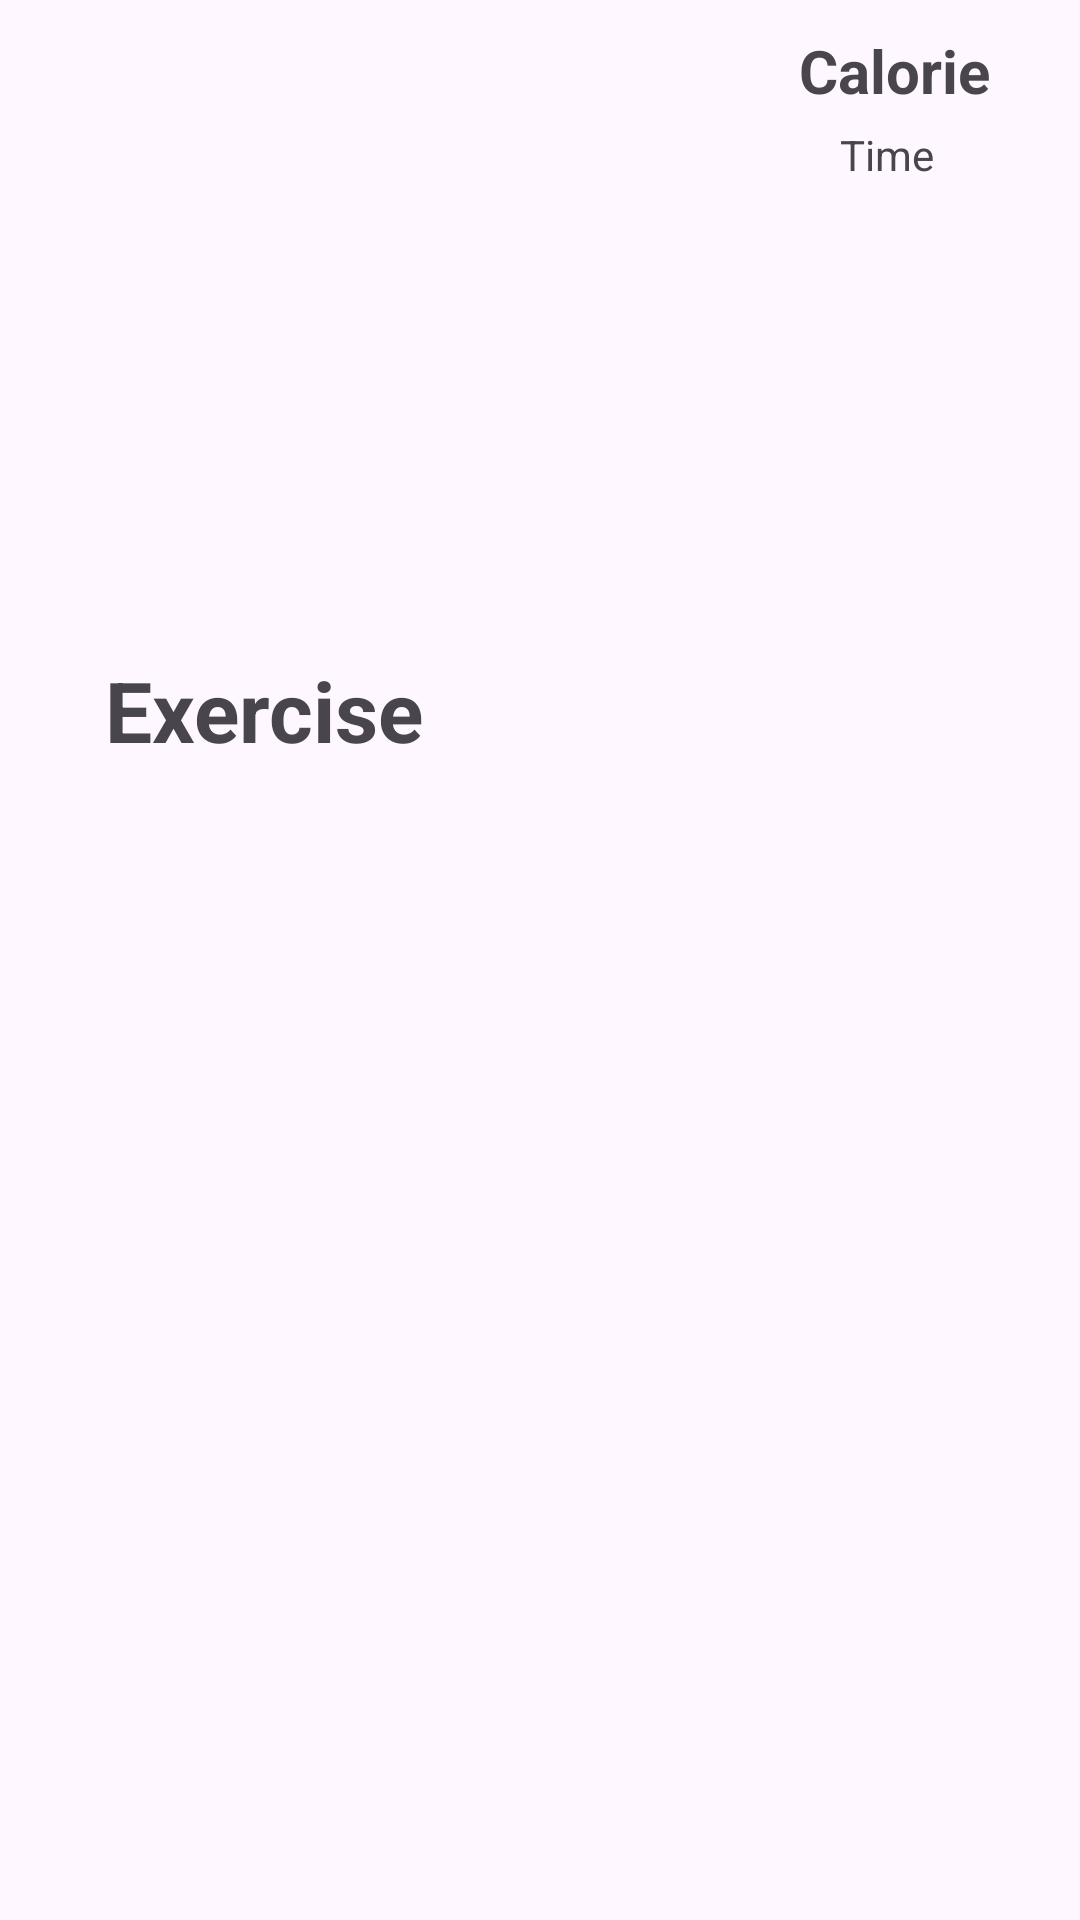

Here is an Android app screen rendered from its layout file. Give the layout XML and the strings, colors and styles it references.
<!-- AndroidManifest.xml: application theme Theme.Bitfit2 -->
<!-- res/layout/item.xml -->
<?xml version="1.0" encoding="utf-8"?>
<androidx.constraintlayout.widget.ConstraintLayout xmlns:android="http://schemas.android.com/apk/res/android"
    xmlns:tools="http://schemas.android.com/tools"
    android:layout_width="match_parent"
    android:layout_height="wrap_content"
    android:padding="10dp"
    android:layout_margin="10dp"
    xmlns:app="http://schemas.android.com/apk/res-auto">

    <TextView
        android:id="@+id/nameView"
        android:layout_width="wrap_content"
        android:layout_height="wrap_content"
        android:layout_marginStart="25dp"
        android:layout_marginEnd="150dp"
        android:text="Exercise"
        android:textSize="28sp"
        android:textStyle="bold"
        app:layout_constraintBottom_toBottomOf="parent"
        app:layout_constraintEnd_toStartOf="@+id/calorieView"
        app:layout_constraintHorizontal_bias="0.0"
        app:layout_constraintStart_toStartOf="parent"
        app:layout_constraintTop_toTopOf="parent"
        app:layout_constraintVertical_bias="0.357" />

    <TextView
        android:id="@+id/calorieView"
        android:layout_width="wrap_content"
        android:layout_height="wrap_content"
        android:layout_marginEnd="20dp"
        android:text="Calorie"
        android:textSize="20sp"
        android:textStyle="bold"
        app:layout_constraintEnd_toEndOf="parent"
        app:layout_constraintTop_toTopOf="parent" />

    <TextView
        android:id="@+id/timeView"
        android:layout_width="wrap_content"
        android:layout_height="wrap_content"
        android:layout_marginTop="5dp"
        android:text="Time"
        app:layout_constraintBottom_toBottomOf="parent"
        app:layout_constraintEnd_toEndOf="parent"
        app:layout_constraintHorizontal_bias="0.875"
        app:layout_constraintStart_toStartOf="parent"
        app:layout_constraintTop_toBottomOf="@+id/calorieView"
        app:layout_constraintVertical_bias="0.0" />

</androidx.constraintlayout.widget.ConstraintLayout>
<!-- resources referenced by this layout -->
<resources>
  <style name="Theme.Bitfit2" parent="Base.Theme.Bitfit2" />
  <style name="Base.Theme.Bitfit2" parent="Theme.Material3.DayNight.NoActionBar">
          
          
      </style>
</resources>
